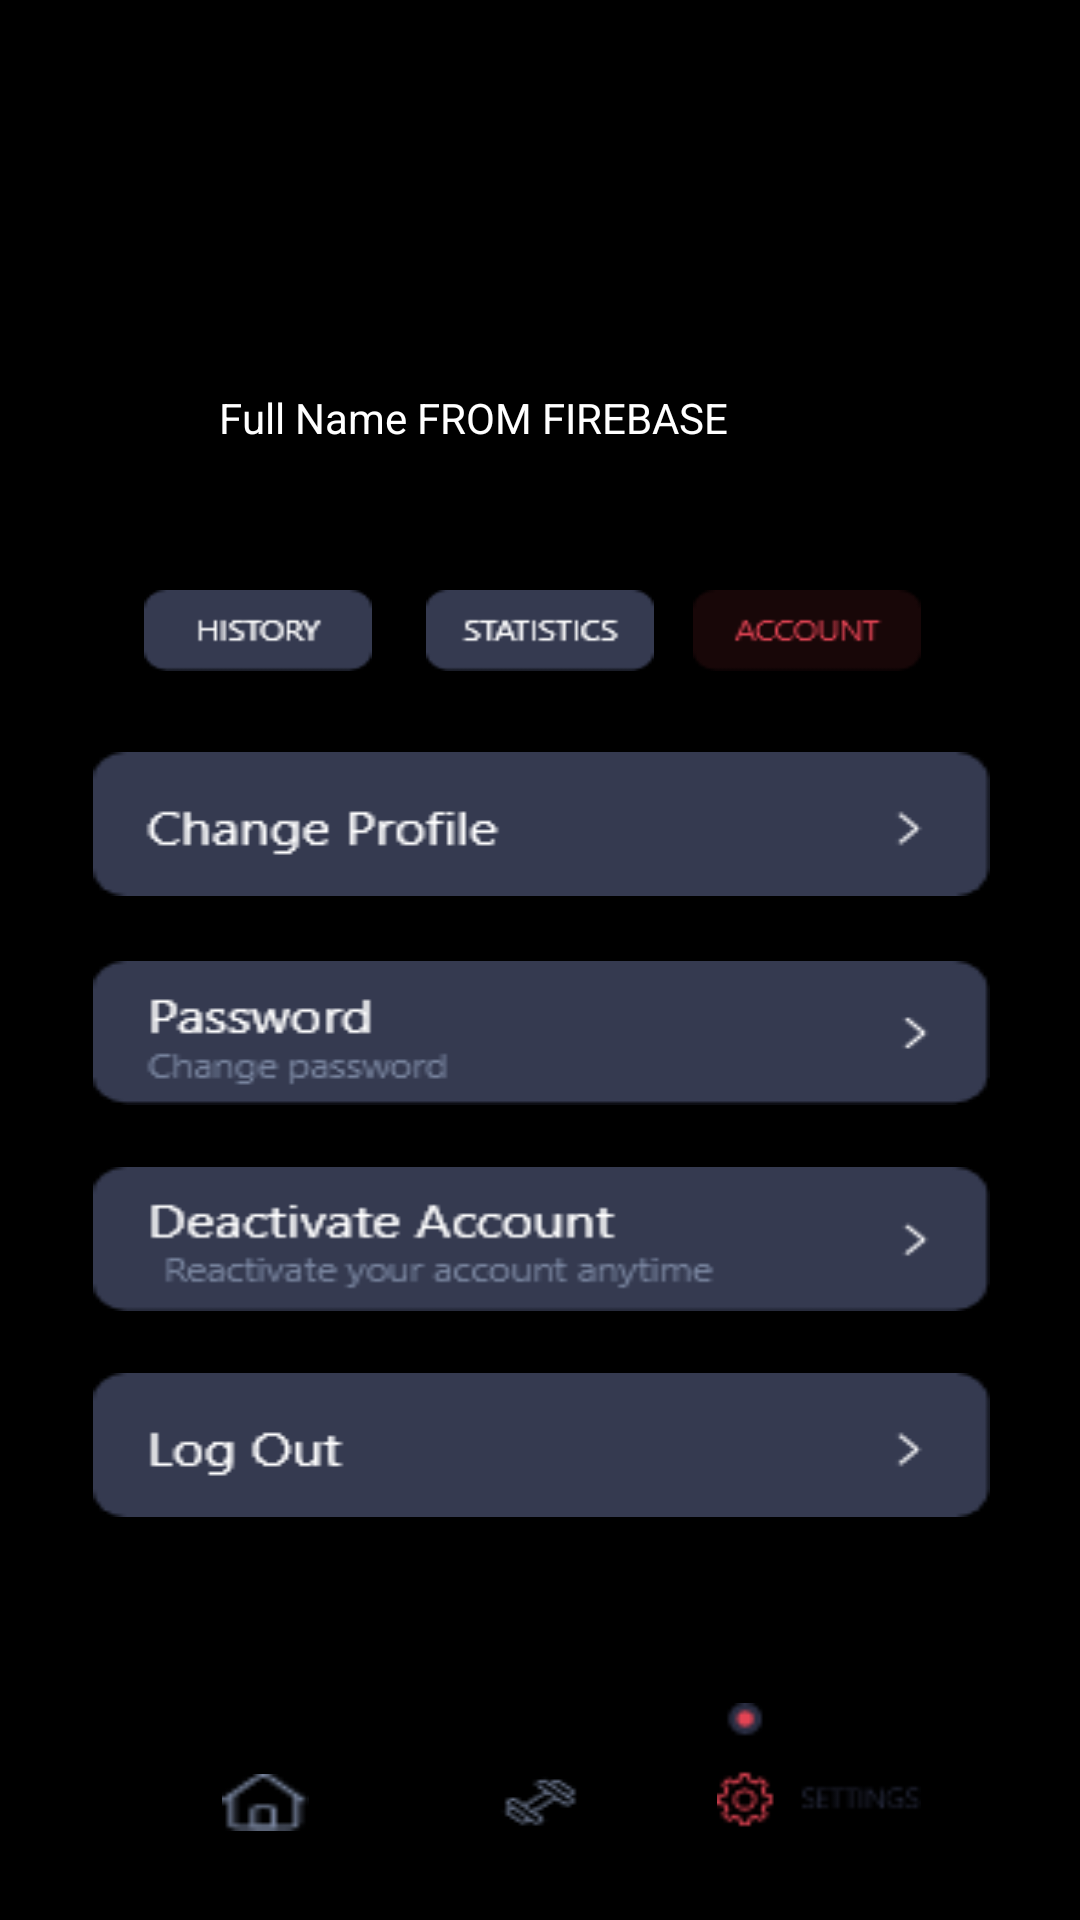

Produce the Android XML layout that renders to this screen, including the resource entries it uses.
<!-- AndroidManifest.xml: activity theme AppTheme.NoActionBar -->
<!-- res/layout/activity_main.xml -->
<?xml version="1.0" encoding="utf-8"?>
<androidx.constraintlayout.widget.ConstraintLayout xmlns:android="http://schemas.android.com/apk/res/android"
    xmlns:app="http://schemas.android.com/apk/res-auto"
    xmlns:tools="http://schemas.android.com/tools"
    android:layout_width="match_parent"
    android:layout_height="match_parent"
    android:background="@color/colorBackground"
    tools:context=".MainActivity">


    <Button
        android:id="@+id/history_button"
        android:layout_width="76dp"
        android:layout_height="27dp"
        android:background="@drawable/historybutton"
        app:layout_constraintBottom_toBottomOf="parent"
        app:layout_constraintEnd_toEndOf="parent"
        app:layout_constraintHorizontal_bias="0.169"
        app:layout_constraintStart_toStartOf="parent"
        app:layout_constraintTop_toTopOf="parent"
        app:layout_constraintVertical_bias="0.321" />

    <Button
        android:id="@+id/statistics_button"
        android:layout_width="76dp"
        android:layout_height="27dp"
        android:background="@drawable/statistics"
        app:layout_constraintBottom_toBottomOf="parent"
        app:layout_constraintEnd_toEndOf="parent"
        app:layout_constraintStart_toStartOf="parent"
        app:layout_constraintTop_toTopOf="parent"
        app:layout_constraintVertical_bias="0.321" />

    <Button
        android:id="@+id/account_button"
        android:layout_width="76dp"
        android:layout_height="27dp"
        android:background="@drawable/coloraccounticon"
        app:layout_constraintBottom_toBottomOf="parent"
        app:layout_constraintEnd_toEndOf="parent"
        app:layout_constraintHorizontal_bias="0.813"
        app:layout_constraintStart_toStartOf="parent"
        app:layout_constraintTop_toTopOf="parent"
        app:layout_constraintVertical_bias="0.321" />


    <TextView
        android:id="@+id/fullName"
        android:layout_width="215dp"
        android:layout_height="23dp"
        android:layout_marginStart="8dp"
        android:layout_marginLeft="8dp"
        android:text="Full Name FROM FIREBASE"
        android:textColor="@color/colorText"
        app:layout_constraintBottom_toBottomOf="parent"
        app:layout_constraintEnd_toEndOf="parent"
        app:layout_constraintHorizontal_bias="0.474"
        app:layout_constraintStart_toStartOf="parent"
        app:layout_constraintTop_toTopOf="parent"
        app:layout_constraintVertical_bias="0.21" />

    <Button
        android:id="@+id/changeProfile"
        android:layout_width="299dp"
        android:layout_height="48dp"
        android:layout_marginStart="8dp"
        android:layout_marginEnd="8dp"
        android:background="@drawable/changeprofile"
        app:layout_constraintBottom_toBottomOf="@+id/button"
        app:layout_constraintEnd_toEndOf="parent"
        app:layout_constraintHorizontal_bias="0.511"
        app:layout_constraintStart_toStartOf="parent"
        app:layout_constraintTop_toTopOf="parent"
        app:layout_constraintVertical_bias="0.548" />

    <Button
        android:id="@+id/change_banner"
        android:layout_width="299dp"
        android:layout_height="48dp"
        android:layout_marginStart="8dp"
        android:layout_marginEnd="8dp"
        android:background="@drawable/changepassbanner"
        app:layout_constraintBottom_toTopOf="@+id/button"
        app:layout_constraintEnd_toEndOf="parent"
        app:layout_constraintHorizontal_bias="0.511"
        app:layout_constraintStart_toStartOf="parent"
        app:layout_constraintTop_toBottomOf="@+id/changeProfile"
        app:layout_constraintVertical_bias="0.194" />

    <Button
        android:id="@+id/resetPasswordLocal"
        android:layout_width="299dp"
        android:layout_height="48dp"
        android:layout_marginStart="8dp"
        android:layout_marginEnd="8dp"
        android:background="@drawable/deactivate"
        app:layout_constraintBottom_toTopOf="@+id/button"
        app:layout_constraintEnd_toEndOf="parent"
        app:layout_constraintHorizontal_bias="0.511"
        app:layout_constraintStart_toStartOf="parent"
        app:layout_constraintTop_toBottomOf="@+id/changeProfile"
        app:layout_constraintVertical_bias="0.814" />

    <Button
        android:id="@+id/button"
        android:layout_width="299dp"
        android:layout_height="48dp"
        android:layout_marginStart="8dp"
        android:layout_marginEnd="8dp"
        android:background="@drawable/logout"
        android:onClick="logout"
        app:layout_constraintBottom_toBottomOf="parent"
        app:layout_constraintEnd_toEndOf="parent"
        app:layout_constraintHorizontal_bias="0.511"
        app:layout_constraintStart_toStartOf="parent"
        app:layout_constraintTop_toTopOf="parent"
        app:layout_constraintVertical_bias="0.773" />

    <ImageView
        android:id="@+id/imageView7"
        android:layout_width="354dp"
        android:layout_height="54dp"
        app:layout_constraintBottom_toBottomOf="parent"
        app:layout_constraintEnd_toEndOf="parent"
        app:layout_constraintHorizontal_bias="1.0"
        app:layout_constraintStart_toStartOf="parent"
        app:layout_constraintTop_toTopOf="parent"
        app:layout_constraintVertical_bias="0.973"
        app:srcCompat="@drawable/whitebackground" />


    <Button
        android:id="@+id/button3"
        android:layout_width="29dp"
        android:layout_height="19dp"
        android:background="@drawable/homeicon"
        app:layout_constraintBottom_toBottomOf="parent"
        app:layout_constraintEnd_toEndOf="parent"
        app:layout_constraintHorizontal_bias="0.224"
        app:layout_constraintStart_toStartOf="parent"
        app:layout_constraintTop_toTopOf="parent"
        app:layout_constraintVertical_bias="0.952" />

         <Button
        android:id="@+id/button4"
        android:layout_width="68dp"
        android:layout_height="42dp"
        android:background="@drawable/colorgearicon"
        app:layout_constraintBottom_toBottomOf="parent"
        app:layout_constraintEnd_toEndOf="parent"
        app:layout_constraintHorizontal_bias="0.818"
        app:layout_constraintStart_toStartOf="parent"
        app:layout_constraintTop_toBottomOf="@+id/button"
        app:layout_constraintVertical_bias="0.673" />

    <Button
        android:id="@+id/button5"
        android:layout_width="29dp"
        android:layout_height="19dp"
        android:background="@drawable/workoutlogo"
        app:layout_constraintBottom_toBottomOf="parent"
        app:layout_constraintEnd_toEndOf="parent"
        app:layout_constraintStart_toStartOf="parent"
        app:layout_constraintTop_toTopOf="parent"
        app:layout_constraintVertical_bias="0.952" />

    <ImageView
        android:id="@+id/profileImage"
        android:layout_width="73dp"
        android:layout_height="65dp"
        app:layout_constraintBottom_toBottomOf="parent"
        app:layout_constraintEnd_toEndOf="parent"
        app:layout_constraintHorizontal_bias="0.501"
        app:layout_constraintStart_toStartOf="parent"
        app:layout_constraintTop_toTopOf="parent"
        app:layout_constraintVertical_bias="0.079"
        app:srcCompat="@drawable/profilepic" />

    <ImageView
        android:id="@+id/imageView20"
        android:layout_width="30dp"
        android:layout_height="25dp"
        app:layout_constraintBottom_toBottomOf="parent"
        app:layout_constraintEnd_toEndOf="parent"
        app:layout_constraintHorizontal_bias="0.59"
        app:layout_constraintStart_toStartOf="parent"
        app:layout_constraintTop_toTopOf="parent"
        app:layout_constraintVertical_bias="0.138"
        app:srcCompat="@drawable/edit" />


</androidx.constraintlayout.widget.ConstraintLayout>
<!-- resources referenced by this layout -->
<resources>
  <color name="colorBackground">#000000</color>
  <color name="colorText">#ffffff</color>
  <!-- drawable changepassbanner: png bitmap (drawable-xxhdpi, 2362 bytes) -->
  <!-- drawable changeprofile: png bitmap (drawable-xxhdpi, 1852 bytes) -->
  <!-- drawable coloraccounticon: png bitmap (drawable-xxhdpi, 889 bytes) -->
  <!-- drawable colorgearicon: png bitmap (drawable-xxhdpi, 1223 bytes) -->
  <!-- drawable deactivate: png bitmap (drawable-xxhdpi, 2930 bytes) -->
  <!-- drawable edit: png bitmap (drawable-xxhdpi, 1184 bytes) -->
  <!-- drawable historybutton: png bitmap (drawable-xxhdpi, 848 bytes) -->
  <!-- drawable homeicon: png bitmap (drawable-xxhdpi, 397 bytes) -->
  <!-- drawable logout: png bitmap (drawable-xxhdpi, 1545 bytes) -->
  <!-- drawable profilepic: png bitmap (drawable-xxhdpi, 2415 bytes) -->
  <!-- drawable statistics: png bitmap (drawable-xxhdpi, 898 bytes) -->
  <!-- drawable whitebackground: png bitmap (drawable-xxhdpi, 835 bytes) -->
  <!-- drawable workoutlogo: png bitmap (drawable-xxhdpi, 494 bytes) -->
  <style name="AppTheme.NoActionBar">
          <item name="windowActionBar">false</item>
          <item name="windowNoTitle">true</item>
      </style>
</resources>
